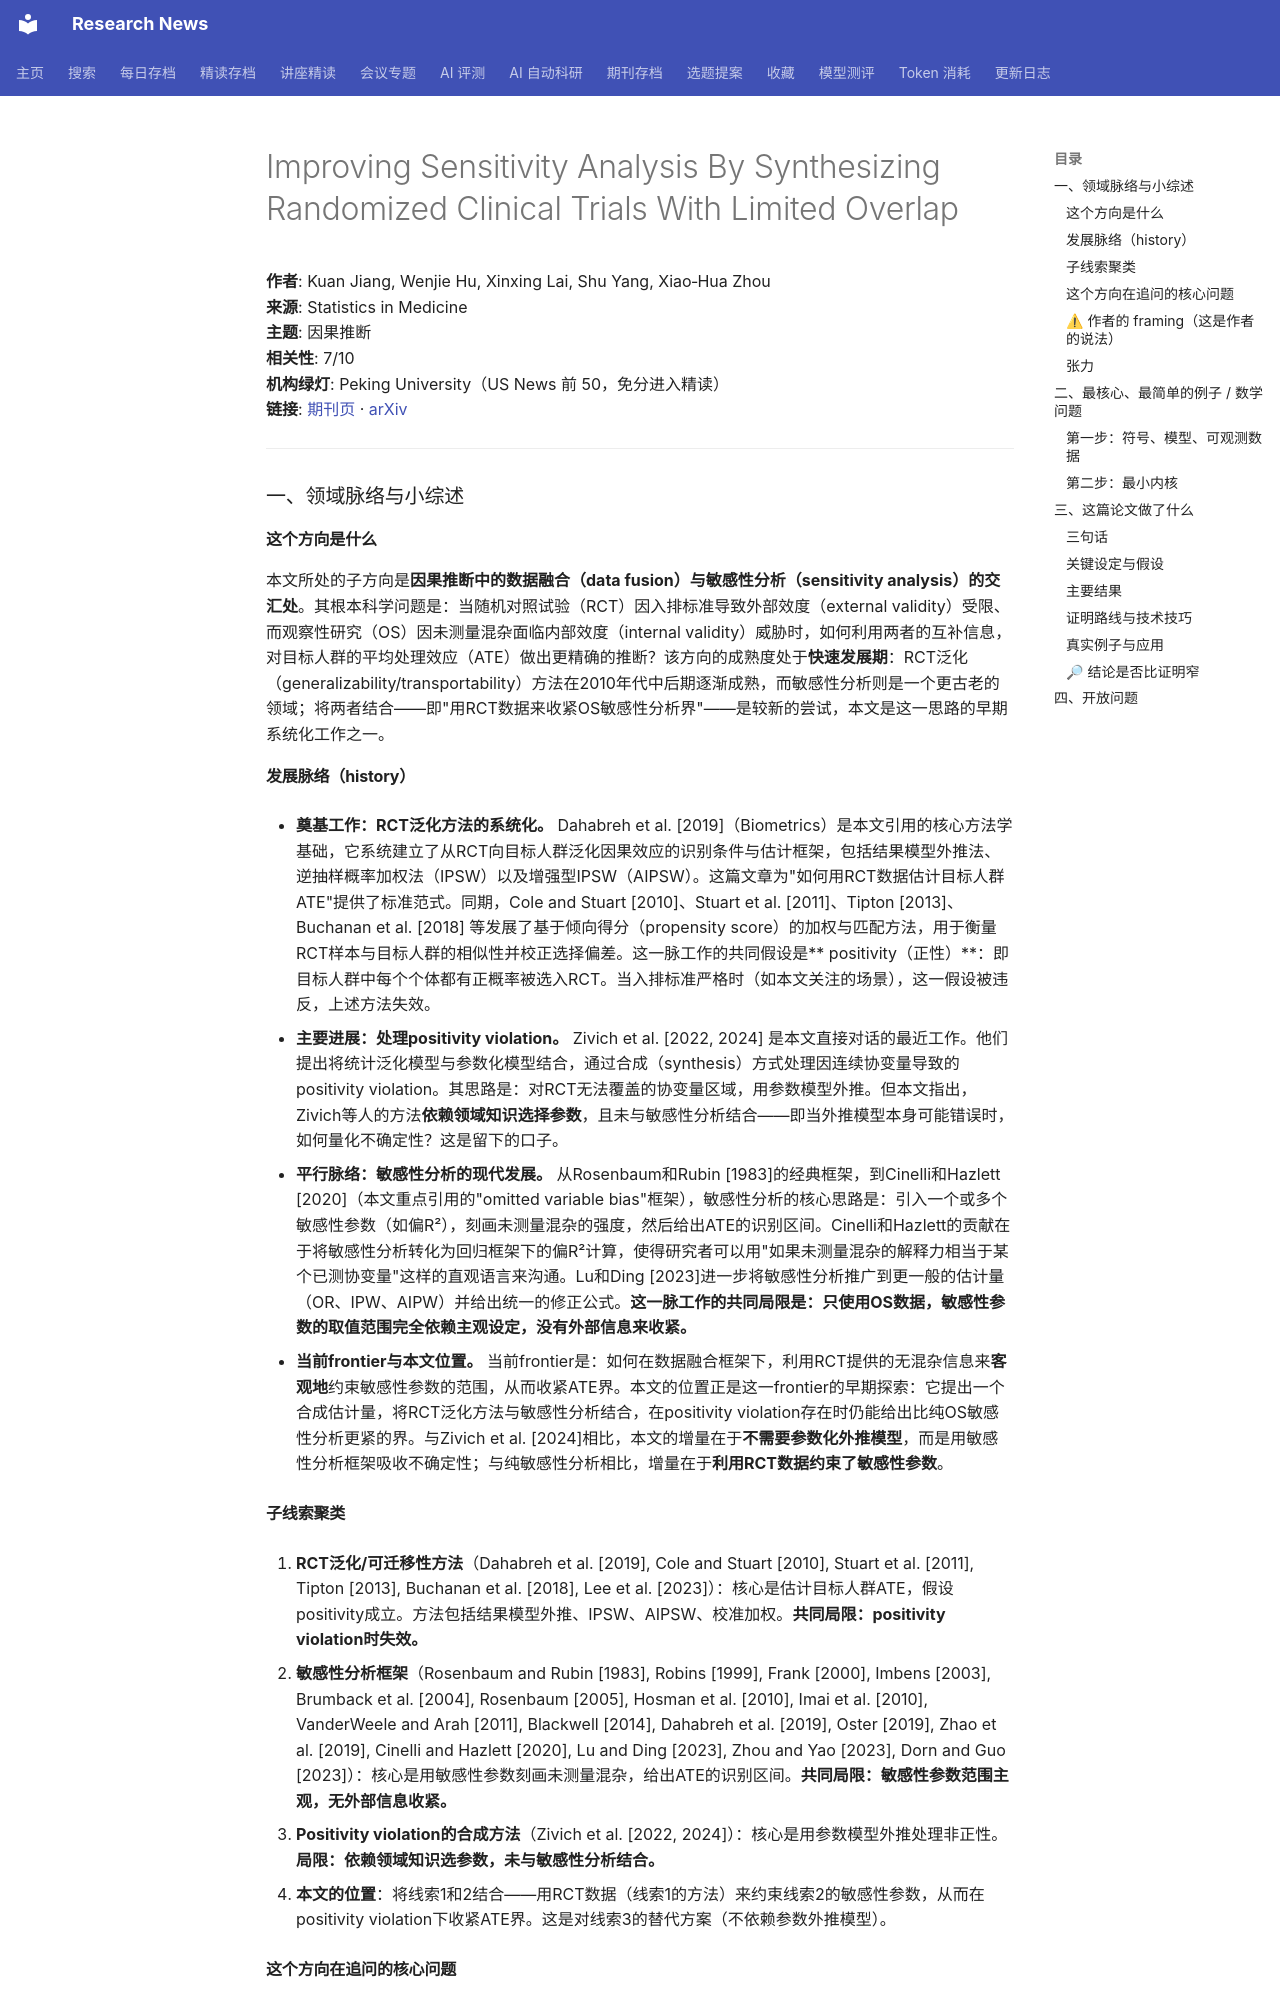

repository: cxy0714/research-news · page: deep_reads/2026-10-16-10.1002_sim.70637/index.html · generator: mkdocs

# Improving Sensitivity Analysis By Synthesizing Randomized Clinical Trials With Limited Overlap

**作者**: Kuan Jiang, Wenjie Hu, Xinxing Lai, Shu Yang, Xiao‐Hua Zhou  
**来源**: Statistics in Medicine  
**主题**: 因果推断  
**相关性**: 7/10  
**机构绿灯**: Peking University（US News 前 50，免分进入精读）  
**链接**: [期刊页](https://doi.org/10.1002/sim.70637) · [arXiv](https://arxiv.org/abs/2409.07391)

---

### 一、领域脉络与小综述

#### 这个方向是什么

本文所处的子方向是**因果推断中的数据融合（data fusion）与敏感性分析（sensitivity analysis）的交汇处**。其根本科学问题是：当随机对照试验（RCT）因入排标准导致外部效度（external validity）受限、而观察性研究（OS）因未测量混杂面临内部效度（internal validity）威胁时，如何利用两者的互补信息，对目标人群的平均处理效应（ATE）做出更精确的推断？该方向的成熟度处于**快速发展期**：RCT泛化（generalizability/transportability）方法在2010年代中后期逐渐成熟，而敏感性分析则是一个更古老的领域；将两者结合——即"用RCT数据来收紧OS敏感性分析界"——是较新的尝试，本文是这一思路的早期系统化工作之一。

#### 发展脉络（history）

- **奠基工作：RCT泛化方法的系统化。** Dahabreh et al. [2019]（Biometrics）是本文引用的核心方法学基础，它系统建立了从RCT向目标人群泛化因果效应的识别条件与估计框架，包括结果模型外推法、逆抽样概率加权法（IPSW）以及增强型IPSW（AIPSW）。这篇文章为"如何用RCT数据估计目标人群ATE"提供了标准范式。同期，Cole and Stuart [2010]、Stuart et al. [2011]、Tipton [2013]、Buchanan et al. [2018] 等发展了基于倾向得分（propensity score）的加权与匹配方法，用于衡量RCT样本与目标人群的相似性并校正选择偏差。这一脉工作的共同假设是** positivity（正性）**：即目标人群中每个个体都有正概率被选入RCT。当入排标准严格时（如本文关注的场景），这一假设被违反，上述方法失效。

- **主要进展：处理positivity violation。** Zivich et al. [2022, 2024] 是本文直接对话的最近工作。他们提出将统计泛化模型与参数化模型结合，通过合成（synthesis）方式处理因连续协变量导致的positivity violation。其思路是：对RCT无法覆盖的协变量区域，用参数模型外推。但本文指出，Zivich等人的方法**依赖领域知识选择参数**，且未与敏感性分析结合——即当外推模型本身可能错误时，如何量化不确定性？这是留下的口子。

- **平行脉络：敏感性分析的现代发展。** 从Rosenbaum和Rubin [1983]的经典框架，到Cinelli和Hazlett [2020]（本文重点引用的"omitted variable bias"框架），敏感性分析的核心思路是：引入一个或多个敏感性参数（如偏R²），刻画未测量混杂的强度，然后给出ATE的识别区间。Cinelli和Hazlett的贡献在于将敏感性分析转化为回归框架下的偏R²计算，使得研究者可以用"如果未测量混杂的解释力相当于某个已测协变量"这样的直观语言来沟通。Lu和Ding [2023]进一步将敏感性分析推广到更一般的估计量（OR、IPW、AIPW）并给出统一的修正公式。**这一脉工作的共同局限是：只使用OS数据，敏感性参数的取值范围完全依赖主观设定，没有外部信息来收紧。**

- **当前frontier与本文位置。** 当前frontier是：如何在数据融合框架下，利用RCT提供的无混杂信息来**客观地**约束敏感性参数的范围，从而收紧ATE界。本文的位置正是这一frontier的早期探索：它提出一个合成估计量，将RCT泛化方法与敏感性分析结合，在positivity violation存在时仍能给出比纯OS敏感性分析更紧的界。与Zivich et al. [2024]相比，本文的增量在于**不需要参数化外推模型**，而是用敏感性分析框架吸收不确定性；与纯敏感性分析相比，增量在于**利用RCT数据约束了敏感性参数**。
